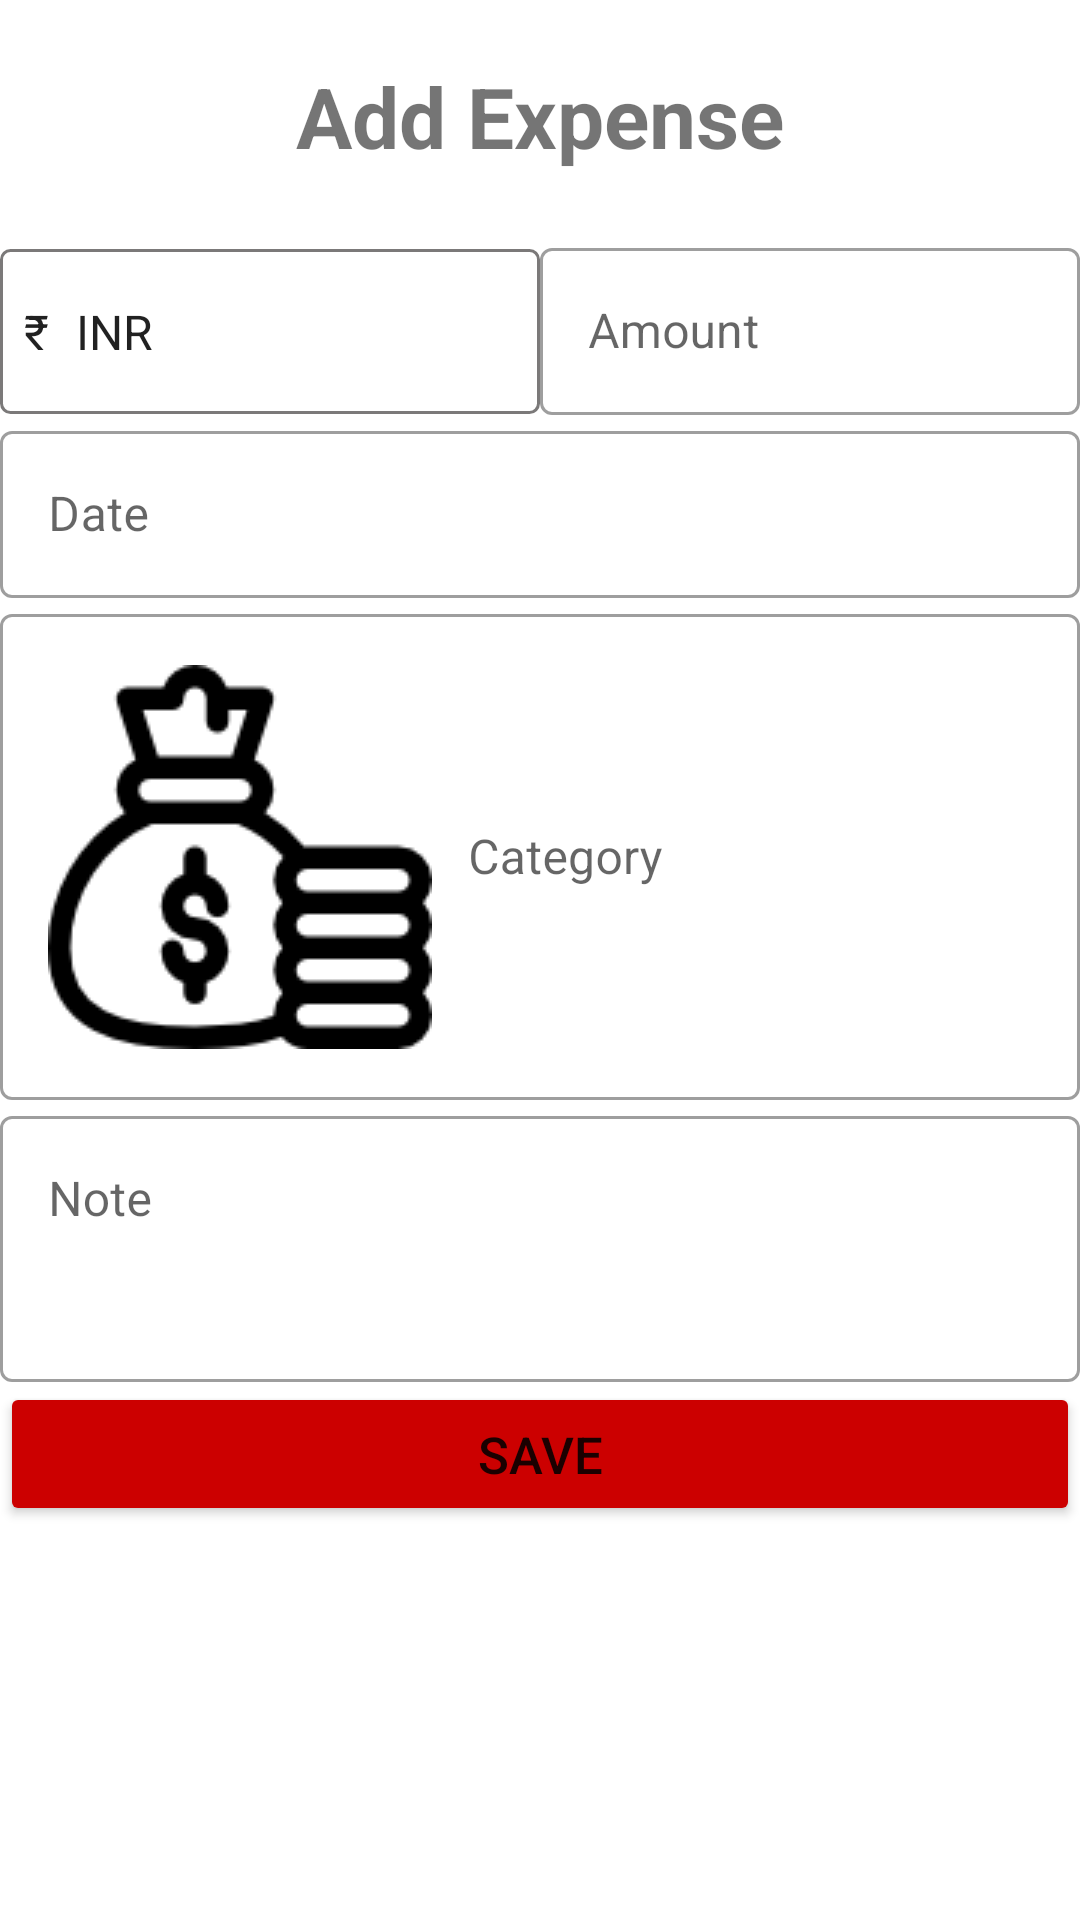

Android layout source for this screen:
<!-- AndroidManifest.xml: application theme AppTheme -->
<!-- res/layout/add_new_expense.xml -->
<?xml version="1.0" encoding="utf-8"?>
<LinearLayout xmlns:android="http://schemas.android.com/apk/res/android"
    android:orientation="vertical"
    android:layout_width="match_parent"
    android:layout_height="match_parent">

    <TextView
        android:layout_width="match_parent"
        android:layout_height="wrap_content"
        android:text="Add Expense"
        android:textSize="28dp"
        android:textStyle="bold"
        android:layout_margin="20dp"
        android:gravity="center"
        />
    <LinearLayout
        android:layout_width="match_parent"
        android:layout_height="wrap_content"
        android:orientation="horizontal"
        >

        <Spinner
            android:id="@+id/dateSpinnerex"
            android:layout_width="match_parent"
            android:layout_height="55dp"
            android:layout_margin="@dimen/big_padding"
            android:layout_weight="1"
            android:background="@drawable/spinner_bg"
            android:entries="@array/currency_options"
            android:spinnerMode="dropdown" />
        <com.google.android.material.textfield.TextInputLayout
            android:id="@+id/exenterAmount"
            style="@style/Widget.MaterialComponents.TextInputLayout.OutlinedBox"
            android:layout_width="match_parent"
            android:layout_margin="@dimen/big_padding"
            android:layout_weight="1"
            android:layout_height="wrap_content"
            android:hint="Amount">
            <com.google.android.material.textfield.TextInputEditText
                android:id="@+id/exenterAmountedit"
                android:layout_width="match_parent"
                android:inputType="number"
                android:maxLength="5"
                android:layout_height="wrap_content" />

        </com.google.android.material.textfield.TextInputLayout>


    </LinearLayout>

    <com.google.android.material.textfield.TextInputLayout
        android:id="@+id/addexenterDatelay"
        style="@style/Widget.MaterialComponents.TextInputLayout.OutlinedBox"
        android:layout_width="match_parent"
        android:layout_margin="@dimen/big_padding"
        android:layout_height="wrap_content"
        android:hint="Date">
        <com.google.android.material.textfield.TextInputEditText
            android:id="@+id/addexdate"
            android:layout_width="match_parent"
            android:inputType="text"
            android:clickable="false"
            android:focusable="false"
            android:focusableInTouchMode="false"
            android:layout_height="wrap_content" />

    </com.google.android.material.textfield.TextInputLayout>
  <com.google.android.material.textfield.TextInputLayout
        android:id="@+id/enterCatelay"
        style="@style/Widget.MaterialComponents.TextInputLayout.OutlinedBox"
        android:layout_width="match_parent"
        android:layout_margin="@dimen/big_padding"
        android:layout_height="wrap_content"
        android:hint="Category">
        <com.google.android.material.textfield.TextInputEditText
            android:id="@+id/exCategoryadd"
            android:layout_width="match_parent"
            android:inputType="text"
            android:clickable="false"
            android:drawableLeft="@drawable/img_2"
            android:drawablePadding="12dp"
            android:focusable="false"
            android:focusableInTouchMode="false"
            android:layout_height="wrap_content" />

    </com.google.android.material.textfield.TextInputLayout>

    <com.google.android.material.textfield.TextInputLayout
        android:id="@+id/exenterNotelay"
        style="@style/Widget.MaterialComponents.TextInputLayout.OutlinedBox"
        android:layout_width="match_parent"
        android:layout_margin="@dimen/big_padding"
        android:layout_height="wrap_content"

        android:hint="Note">
        <com.google.android.material.textfield.TextInputEditText
            android:id="@+id/exNote"
            android:paddingBottom="50dp"
            android:layout_width="match_parent"
            android:inputType="text"
            android:maxLength="100"
            android:layout_height="wrap_content" />

    </com.google.android.material.textfield.TextInputLayout>

    <Button
        android:id="@+id/ExButton_save"
        android:layout_width="match_parent"
        android:layout_height="wrap_content"
        android:backgroundTint="@android:color/holo_red_dark"
        android:text="SAVE"
        android:textSize="17dp"
        android:layout_margin="@dimen/big_padding"
        />
    <EditText
        android:id="@+id/exEnterId"
        android:layout_width="match_parent"
        android:layout_height="wrap_content"
        android:minHeight="@dimen/min_height"
        android:fontFamily="sans-serif-light"
        android:hint="Enter Id Number"
        android:inputType="number"
        android:visibility="gone"
        android:layout_margin="@dimen/big_padding"
        android:textSize="18sp" />
</LinearLayout>
<!-- resources referenced by this layout -->
<resources>
  <string-array name="currency_options">
          <item>₹\t INR</item>
          <item>$\t USD</item>
      </string-array>
  <!-- drawable img_2: png bitmap (drawable, 3502 bytes) -->
  <!-- drawable spinner_bg (drawable) -->
  <?xml version="1.0" encoding="utf-8"?>
  <shape xmlns:android="http://schemas.android.com/apk/res/android">
      <stroke android:color="#D5615F5F" android:width="1dp"/>
      <corners android:radius="3dp" />
  </shape>
  <style name="AppTheme" parent="Theme.MaterialComponents.Light.DarkActionBar">
          
          <item name="colorPrimary">@color/colorPrimary</item>
          <item name="colorPrimaryDark">@color/colorPrimaryDark</item>
          <item name="colorAccent">@color/colorAccent</item>
      </style>
  <!-- not gathered from this repository: default colours our renderer supplied (Android Studio template values) -->
  <color name="colorPrimary">#FF6200EE</color>
  <color name="colorPrimaryDark">#FF3700B3</color>
  <color name="colorAccent">#FF03DAC5</color>
</resources>
